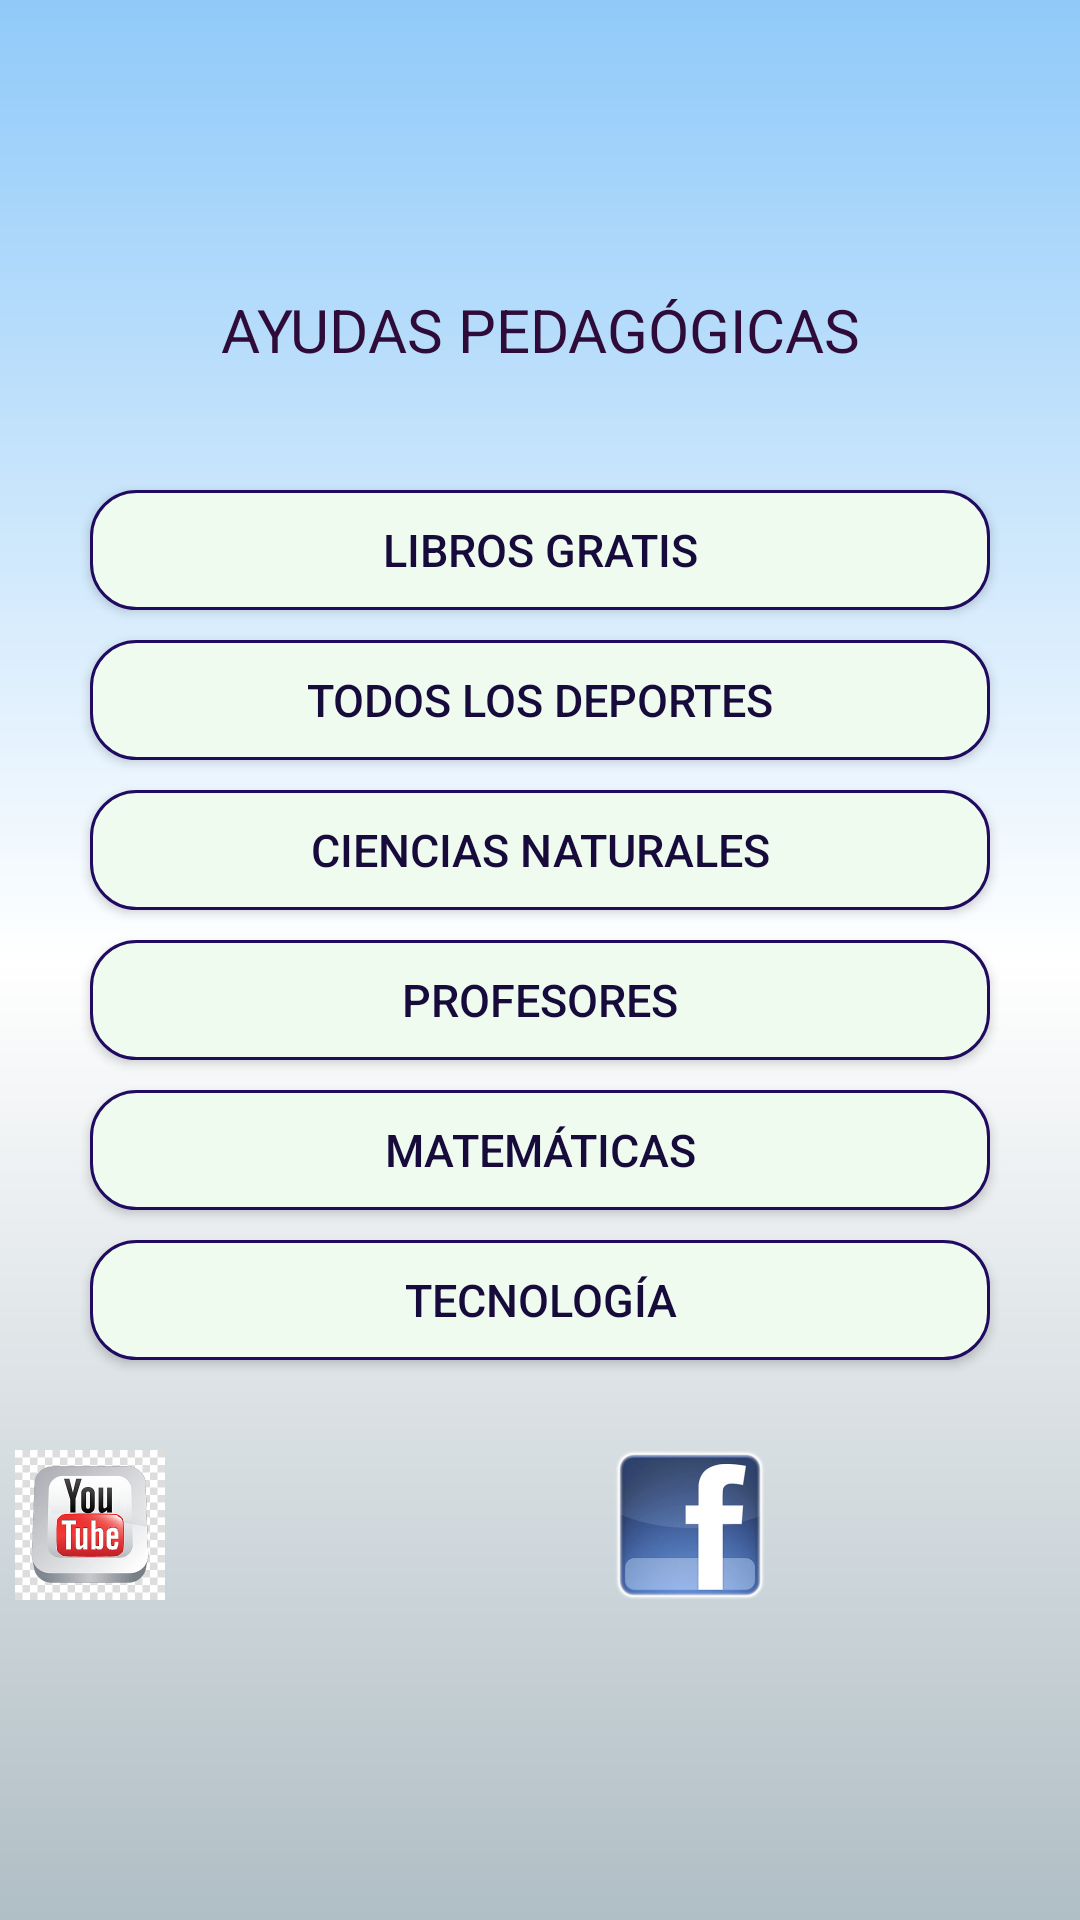

Android layout source for this screen:
<!-- AndroidManifest.xml: application theme AppTheme -->
<!-- res/layout/activity_main_ayudas.xml -->
<?xml version="1.0" encoding="utf-8"?>
<LinearLayout xmlns:android="http://schemas.android.com/apk/res/android"
    xmlns:app="http://schemas.android.com/apk/res-auto"
    xmlns:tools="http://schemas.android.com/tools"
    android:layout_width="match_parent"
    android:layout_height="match_parent"
    android:orientation="vertical"
    android:background="@drawable/gradiente"
    android:gravity="center"
    tools:context=".HomeActivity">

    <TextView
        android:textSize="20sp"
        android:textColor="#2F0B3A"
        android:gravity="center"
        android:text="AYUDAS PEDAGÓGICAS"
        android:layout_width="match_parent"
        android:layout_height="wrap_content"
        android:textStyle="normal"/>

    <Button
        android:id="@+id/librosgratis"
        android:layout_width="300dp"
        android:layout_height="40dp"
        android:text="Libros Gratis"
        android:background="@drawable/nebamonte"
        android:textSize="15dp"
        android:textColor="#170B3B"
        android:onClick="lbrosgratis"
        android:layout_marginTop="40sp">

    </Button>

    <Button
        android:id="@+id/deportes"
        android:layout_width="300dp"
        android:layout_height="40dp"
        android:text="Todos los deportes"
        android:background="@drawable/nebamonte"
        android:textSize="15dp"
        android:textColor="#170B3B"
        android:onClick="deportes"
        android:layout_marginTop="10sp">
    </Button>

    <Button
        android:id="@+id/ciencias"
        android:layout_width="300dp"
        android:layout_height="40dp"
        android:text="Ciencias Naturales"
        android:background="@drawable/nebamonte"
        android:textSize="15dp"
        android:textColor="#170B3B"
        android:onClick="ciencias"
        android:layout_marginTop="10sp">
    </Button>

    <Button
        android:id="@+id/profes"
        android:layout_width="300dp"
        android:layout_height="40dp"
        android:text="Profesores"
        android:background="@drawable/nebamonte"
        android:textSize="15dp"
        android:textColor="#170B3B"
        android:layout_marginTop="10sp"
        android:onClick="irprofes">
    </Button>

    <Button
        android:id="@+id/matematicas"
        android:layout_width="300dp"
        android:layout_height="40dp"
        android:text="Matemáticas"
        android:background="@drawable/nebamonte"
        android:textSize="15dp"
        android:textColor="#170B3B"
        android:onClick="matematicas"
        android:layout_marginTop="10sp">

    </Button>

    <Button
        android:id="@+id/tecnologia"
        android:layout_width="300dp"
        android:layout_height="40dp"
        android:text="Tecnología"
        android:background="@drawable/nebamonte"
        android:textSize="15dp"
        android:textColor="#170B3B"
        android:onClick="tecnologia"
        android:layout_marginTop="10sp">
    </Button>

    <LinearLayout
        android:layout_width="wrap_content"
        android:layout_height="wrap_content"
        android:orientation="vertical"
        android:paddingTop="20dp"
        android:layout_marginRight="20dp">

        <TableLayout
            android:layout_width="match_parent"
            android:layout_height="match_parent" >

            <TableRow
                android:layout_width="match_parent"
                android:layout_height="match_parent"
                android:gravity="center">

                <ImageView
                    android:id="@+id/id_youtube"
                    android:layout_width="50dp"
                    android:layout_height="50dp"
                    android:layout_alignParentLeft="true"
                    android:layout_centerInParent="true"
                    android:layout_marginLeft="40dp"
                    android:onClick="youtube"
                    android:background="@drawable/icon_youtue" />

                <ImageView
                    android:id="@+id/id_google"
                    android:layout_width="70dp"
                    android:layout_height="70dp"
                    android:layout_alignParentLeft="true"
                    android:layout_centerInParent="true"
                    android:layout_marginLeft="40dp"
                    android:onClick="google"
                    android:background="@drawable/icon_google" />

                <ImageView
                    android:id="@+id/id_facebook"
                    android:layout_width="50dp"
                    android:layout_height="50dp"
                    android:layout_alignParentLeft="true"
                    android:layout_centerInParent="true"
                    android:layout_marginLeft="40dp"
                    android:onClick="facebok"
                    android:background="@drawable/icon_fcebook" />

                <ImageView
                    android:id="@+id/id_twiter"
                    android:layout_width="60dp"
                    android:layout_height="50dp"
                    android:layout_alignParentLeft="true"
                    android:layout_centerInParent="true"
                    android:layout_marginLeft="40dp"
                    android:onClick="twitter"
                    android:background="@drawable/icon_twitter" />
            </TableRow>

        </TableLayout>

    </LinearLayout>

</LinearLayout>
<!-- resources referenced by this layout -->
<resources>
  <!-- drawable gradiente (drawable-v24) -->
  <?xml version="1.0" encoding="utf-8"?>
  <shape xmlns:android="http://schemas.android.com/apk/res/android"
      android:shape="rectangle">
      <gradient
          android:angle="90"
          android:startColor="#b0bec5"
          android:centerColor="#fff"
          android:endColor="#90caf9"
          />
  
  </shape>
  <!-- drawable icon_fcebook: png bitmap (drawable-v24, 75600 bytes) -->
  <!-- drawable icon_youtue: jpg bitmap (drawable-v24, 14156 bytes) -->
  <!-- drawable nebamonte (drawable-v24) -->
  <?xml version="1.0" encoding="utf-8"?>
  <shape xmlns:android="http://schemas.android.com/apk/res/android"
      android:shape="rectangle">
          <solid android:color="#EFFBEF"/>
      <stroke android:width="1dp"
          android:color="#210B61"/>
      <corners android:radius="10dp"/>
  
      <corners android:radius="15dp"/>
  
  </shape>
</resources>
